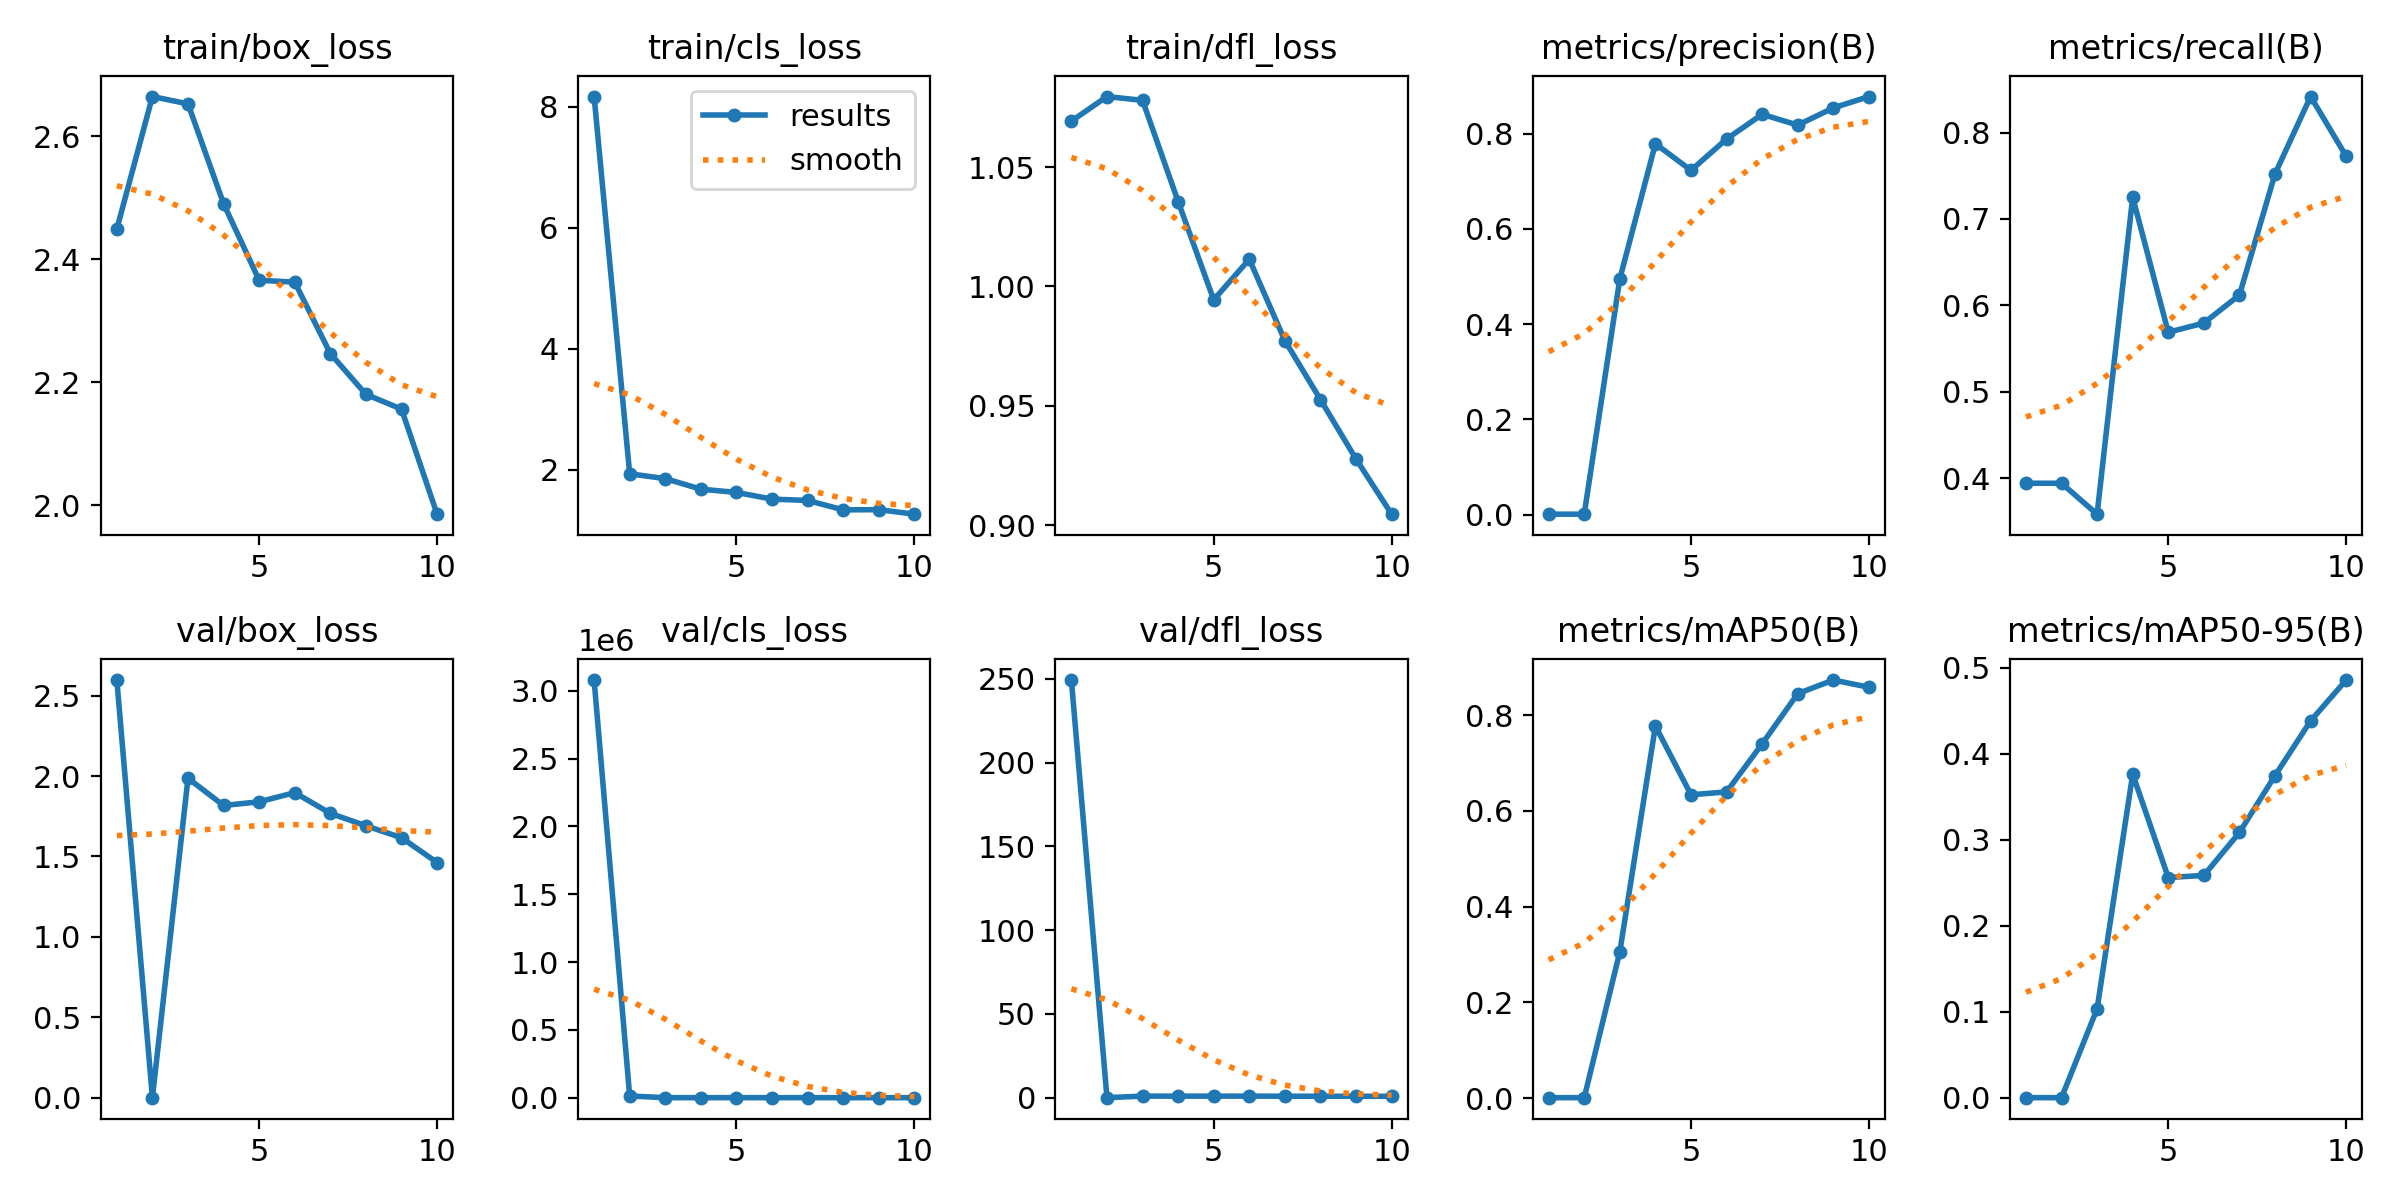

Data behind this chart, as committed beside it:
epoch, train/box_loss, train/cls_loss, train/dfl_loss, metrics/precision(B), metrics/recall(B), metrics/mAP50(B), metrics/mAP50-95(B), val/box_loss, val/cls_loss, val/dfl_loss, lr/pg0, lr/pg1, lr/pg2
1, 2.449, 8.167, 1.069, 0.00112, 0.394, 0.00078, 0.00032, 2.597, 3.08e+06, 249.3, 0.0006632, 0.0006632, 0.0006632
2, 2.664, 1.932, 1.08, 0.00112, 0.394, 0.00078, 0.00032, 0, 12445, 0.0001, 0.001198, 0.001198, 0.001198
3, 2.652, 1.853, 1.078, 0.4952, 0.3582, 0.3057, 0.1036, 1.986, 5.164, 0.9344, 0.001601, 0.001601, 0.001601
4, 2.49, 1.679, 1.036, 0.7788, 0.7252, 0.7776, 0.3762, 1.817, 1.225, 0.9104, 0.001406, 0.001406, 0.001406
5, 2.366, 1.624, 0.9944, 0.723, 0.5688, 0.6339, 0.2562, 1.84, 1.48, 0.9138, 0.001406, 0.001406, 0.001406
6, 2.363, 1.514, 1.011, 0.7887, 0.5795, 0.6399, 0.2586, 1.897, 2.029, 0.9242, 0.001208, 0.001208, 0.001208
7, 2.247, 1.492, 0.9773, 0.8406, 0.6119, 0.7404, 0.3085, 1.768, 1.188, 0.8676, 0.00101, 0.00101, 0.00101
8, 2.18, 1.337, 0.9526, 0.818, 0.7522, 0.8453, 0.3746, 1.691, 1.075, 0.8546, 0.000812, 0.000812, 0.000812
9, 2.156, 1.339, 0.9276, 0.8541, 0.8418, 0.8737, 0.4382, 1.617, 1.205, 0.8473, 0.000614, 0.000614, 0.000614
10, 1.986, 1.265, 0.9045, 0.8779, 0.7726, 0.8587, 0.4857, 1.462, 1.074, 0.828, 0.000416, 0.000416, 0.000416
